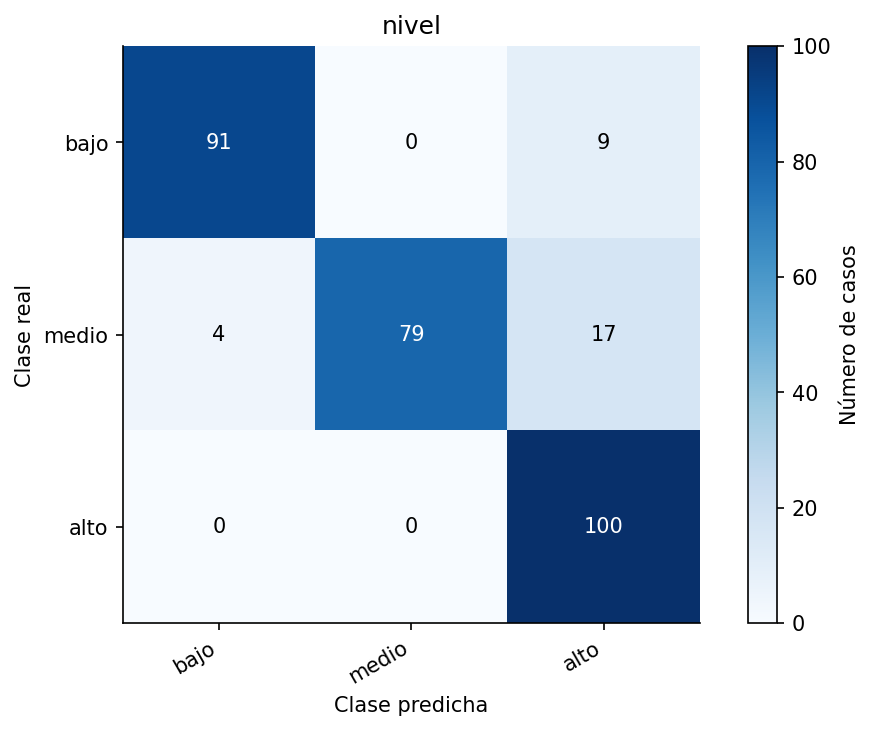

The data file committed next to this chart (first rows):
real/predicha, bajo, medio, alto
bajo, 91, 0, 9
medio, 4, 79, 17
alto, 0, 0, 100
